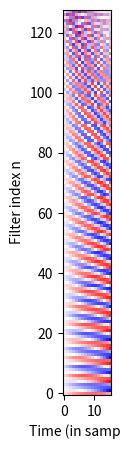

This figure's Python source:
import numpy as np
import matplotlib.pyplot as plt
import math

### UTILITY FUNCTIONS ###


def erb_scale_2_freq_hz(freq_erb):
    # Convert frequency on ERB scale to frequency in Hertz
    freq_hz = (np.exp(freq_erb / 9.265) - 1) * 24.7 * 9.265
    return freq_hz


def freq_hz_2_erb_scale(freq_hz):
    # Convert frequency in Hertz to frequency on ERB scale
    freq_erb = 9.265 * np.log(1 + freq_hz / (24.7 * 9.265))
    return freq_erb


def normalize_filters(filterbank):
    # Normalizes a filterbank such that all filters
    # have the same root mean square (RMS).
    rms_per_filter = np.sqrt(np.mean(np.square(filterbank), axis=1))
    rms_normalization_values = 1.0 / (rms_per_filter / np.amax(rms_per_filter))
    normalized_filterbank = filterbank * rms_normalization_values[:, np.newaxis]
    return normalized_filterbank


### GAMMATONE IMPULSE RESPONSE ###


def gammatone_impulse_response(
    samplerate_hz, length_in_seconds, center_freq_hz, phase_shift
):
    # Generate single parametrized gammatone filter
    p = 2  # filter order
    erb = 24.7 + 0.108 * center_freq_hz  # equivalent rectangular bandwidth
    divisor = (
        np.pi * math.factorial(2 * p - 2) * np.power(2, float(-(2 * p - 2)))
    ) / np.square(math.factorial(p - 1))
    b = erb / divisor  # bandwidth parameter
    a = 1.0  # amplitude. This is varied later by the normalization process.
    L = int(np.floor(samplerate_hz * length_in_seconds))
    t = np.linspace(1.0 / samplerate_hz, length_in_seconds, L)
    gammatone_ir = (
        a
        * np.power(t, p - 1)
        * np.exp(-2 * np.pi * b * t)
        * np.cos(2 * np.pi * center_freq_hz * t + phase_shift)
    )
    return gammatone_ir


### MP-GTF CONSTRUCTION ###


def generate_mpgtf(samplerate_hz, length_in_seconds, N):
    # Set parameters
    center_freq_hz_min = 100
    n_center_freqs = 24
    L = int(np.floor(samplerate_hz * length_in_seconds))

    # Initialize variables
    index = 0
    filterbank = np.zeros((N, L))
    current_center_freq_hz = center_freq_hz_min

    # Determine number of phase shifts per center frequency
    phase_pair_count = (
        np.ones(n_center_freqs) * np.floor(N / 2 / n_center_freqs)
    ).astype(int)
    remaining_phase_pairs = ((N - np.sum(phase_pair_count) * 2) / 2).astype(int)
    if remaining_phase_pairs > 0:
        phase_pair_count[:remaining_phase_pairs] = (
            phase_pair_count[:remaining_phase_pairs] + 1
        )

    # Generate all filters for each center frequencies
    for i in range(n_center_freqs):
        # Generate all filters for all phase shifts
        for phase_index in range(phase_pair_count[i]):
            # First half of filtes: phase_shifts in [0,pi)
            current_phase_shift = float(phase_index) / phase_pair_count[i] * np.pi
            filterbank[index, :] = gammatone_impulse_response(
                samplerate_hz,
                length_in_seconds,
                current_center_freq_hz,
                current_phase_shift,
            )
            index = index + 1

        # Second half of filtes: phase_shifts in [pi, 2*pi)
        filterbank[index : index + phase_pair_count[i], :] = -filterbank[
            index - phase_pair_count[i] : index, :
        ]

        # Prepare for next center frequency
        index = index + phase_pair_count[i]
        current_center_freq_hz = erb_scale_2_freq_hz(
            freq_hz_2_erb_scale(current_center_freq_hz) + 1
        )

    filterbank = normalize_filters(filterbank)
    return filterbank


### GENERATE AND PLOT ###


def generate_example_and_plot():
    # Set parameters
    N = 128  # Number of filters
    samplerate_in_hz = 8000
    filterlength_in_seconds = 0.002

    # Generate the MP-GTF
    filterbank = generate_mpgtf(samplerate_in_hz, filterlength_in_seconds, N)

    # Plot MP-GTF
    plt.figure(figsize=(10, 5))
    plt.imshow(filterbank, origin="lower", cmap="bwr")
    plt.xlabel("Time (in samples)")
    plt.ylabel("Filter index n")
    plt.show()


if __name__ == "__main__":
    generate_example_and_plot()
